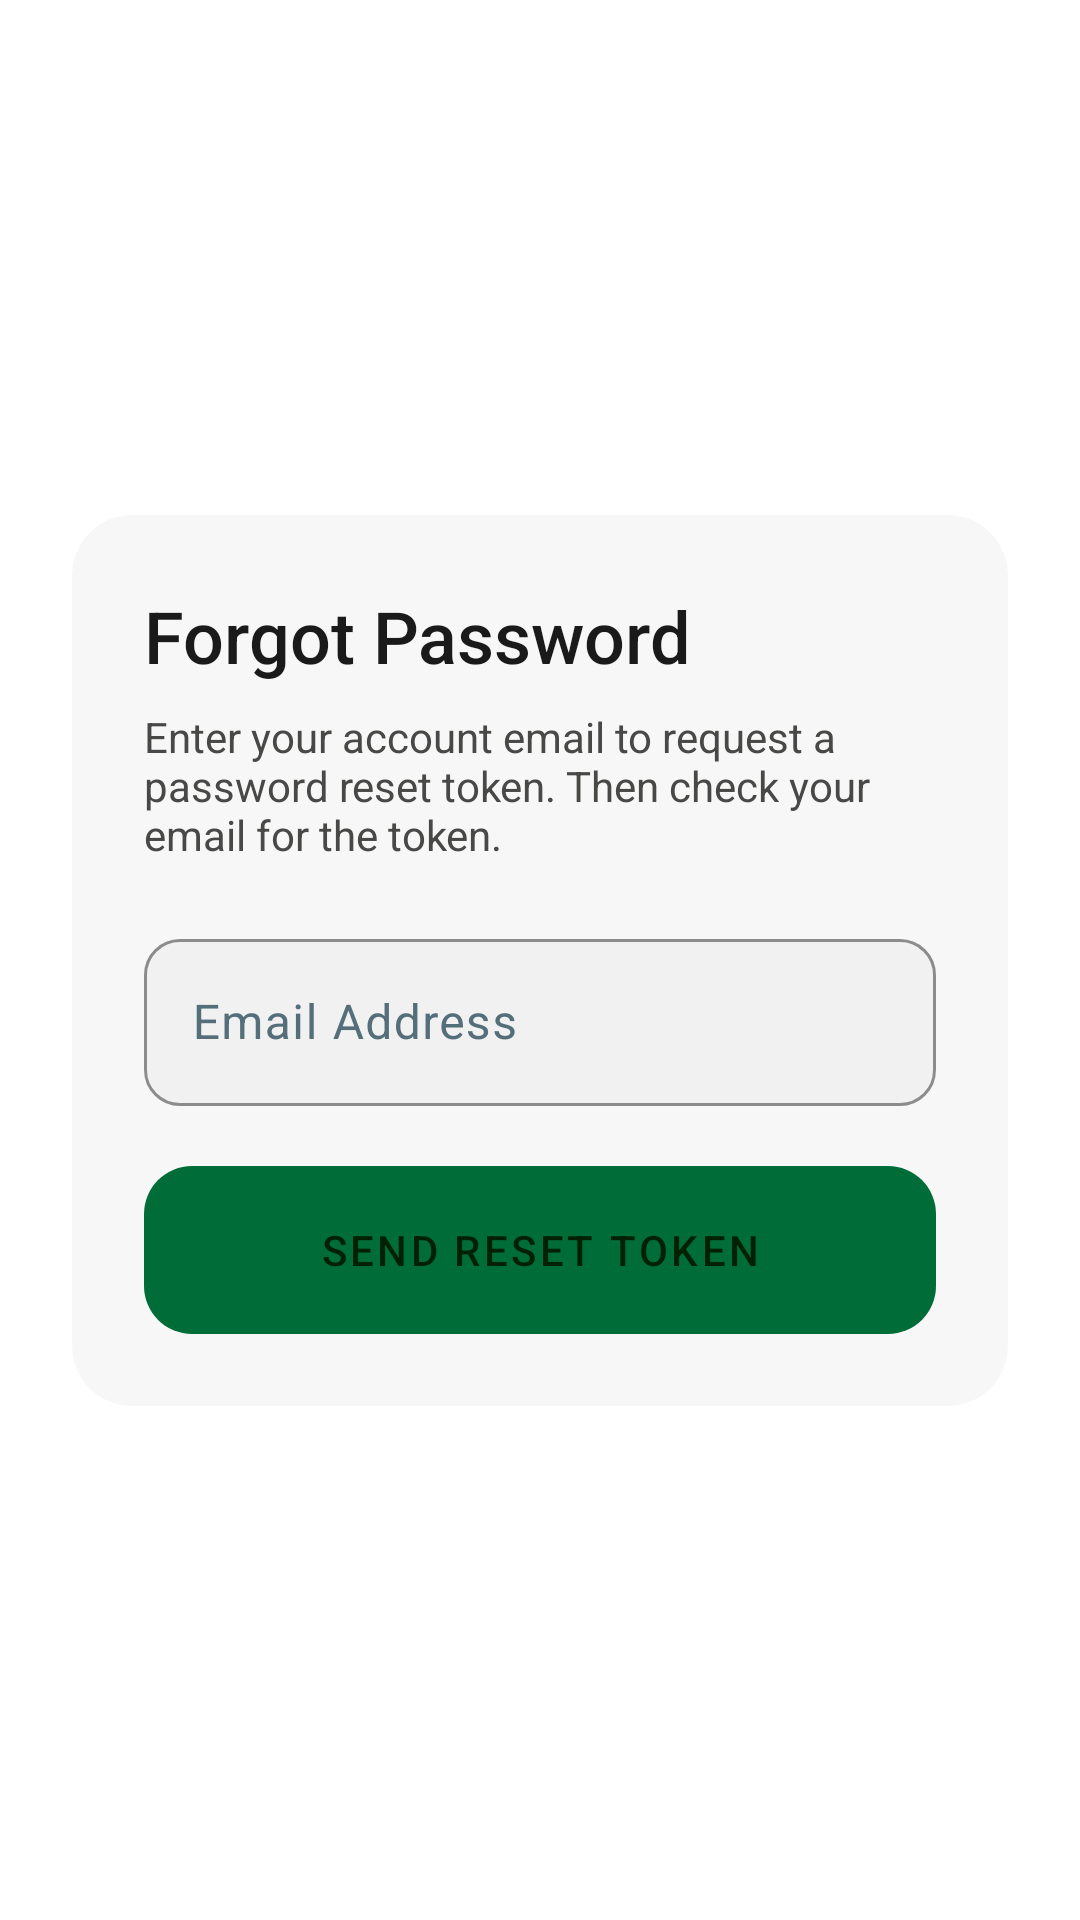

This screen was rendered from an Android layout file. Write that file and the resources it references.
<!-- AndroidManifest.xml: activity theme Theme.ScanPay -->
<!-- res/layout/activity_forgot_password.xml -->
<?xml version="1.0" encoding="utf-8"?>
<androidx.constraintlayout.widget.ConstraintLayout
    xmlns:android="http://schemas.android.com/apk/res/android"
    xmlns:app="http://schemas.android.com/apk/res-auto"
    android:layout_width="match_parent"
    android:layout_height="match_parent"
    android:background="@color/ui_surface_lowest"
    android:padding="@dimen/padding_large">

    <androidx.cardview.widget.CardView
        android:id="@+id/card_forgot_password"
        android:layout_width="0dp"
        android:layout_height="wrap_content"
        app:cardBackgroundColor="@color/ui_surface_low"
        app:cardCornerRadius="20dp"
        app:cardElevation="0dp"
        app:layout_constraintTop_toTopOf="parent"
        app:layout_constraintBottom_toBottomOf="parent"
        app:layout_constraintStart_toStartOf="parent"
        app:layout_constraintEnd_toEndOf="parent">

        <LinearLayout
            android:layout_width="match_parent"
            android:layout_height="wrap_content"
            android:orientation="vertical"
            android:padding="@dimen/padding_large">

            <TextView
                android:layout_width="wrap_content"
                android:layout_height="wrap_content"
                android:text="@string/forgot_password_title"
                android:textColor="@color/ui_on_surface"
                android:textSize="24sp"
                android:fontFamily="sans-serif-medium"/>

            <TextView
                android:layout_width="match_parent"
                android:layout_height="wrap_content"
                android:layout_marginTop="8dp"
                android:text="@string/forgot_password_subtitle"
                android:textColor="@color/ui_on_surface_variant"
                android:textSize="14sp"/>

            <com.google.android.material.textfield.TextInputLayout
                android:id="@+id/til_email"
                style="@style/TextInputStyle"
                android:layout_width="match_parent"
                android:layout_height="wrap_content"
                android:layout_marginTop="20dp"
                app:boxBackgroundColor="@color/ui_surface_variant"
                app:hintTextColor="@color/ui_on_surface_variant">

                <com.google.android.material.textfield.TextInputEditText
                    android:id="@+id/et_email"
                    android:layout_width="match_parent"
                    android:layout_height="wrap_content"
                    android:hint="@string/hint_email"
                    android:inputType="textEmailAddress"
                    android:textColor="@color/ui_on_surface"
                    android:textColorHint="@color/ui_on_surface_variant"/>

            </com.google.android.material.textfield.TextInputLayout>

            <com.google.android.material.button.MaterialButton
                android:id="@+id/btn_send_reset"
                android:layout_width="match_parent"
                android:layout_height="56dp"
                android:layout_marginTop="20dp"
                android:background="@drawable/bg_dashboard_primary_button"
                android:text="@string/send_reset_link"
                android:textColor="@color/ui_on_primary"
                android:textSize="14sp"
                android:textAllCaps="true"
                android:letterSpacing="0.08"
                android:fontFamily="sans-serif-medium"
                android:stateListAnimator="@null"/>

            <ProgressBar
                android:id="@+id/progress_bar"
                android:layout_width="wrap_content"
                android:layout_height="wrap_content"
                android:layout_gravity="center"
                android:layout_marginTop="12dp"
                android:visibility="gone"
                android:indeterminateTint="@color/ui_primary"/>

            <TextView
                android:id="@+id/tv_go_to_reset"
                android:layout_width="wrap_content"
                android:layout_height="wrap_content"
                android:layout_gravity="center_horizontal"
                android:layout_marginTop="16dp"
                android:text="@string/continue_to_reset_password"
                android:textColor="@color/ui_primary"
                android:textSize="14sp"
                android:fontFamily="sans-serif-medium"
                android:visibility="gone"/>

        </LinearLayout>

    </androidx.cardview.widget.CardView>

</androidx.constraintlayout.widget.ConstraintLayout>
<!-- resources referenced by this layout -->
<resources>
  <color name="ui_on_primary">#002104</color>
  <color name="ui_on_surface">#1A1A1A</color>
  <color name="ui_on_surface_variant">#484847</color>
  <color name="ui_primary">#00FC40</color>
  <color name="ui_surface_low">#F7F7F7</color>
  <color name="ui_surface_lowest">#FFFFFF</color>
  <color name="ui_surface_variant">#F1F1F1</color>
  <dimen name="padding_large">24dp</dimen>
  <!-- drawable bg_dashboard_primary_button (drawable) -->
  <?xml version="1.0" encoding="utf-8"?>
  <shape xmlns:android="http://schemas.android.com/apk/res/android" android:shape="rectangle">
      <gradient
          android:angle="315"
          android:startColor="@color/ui_primary"
          android:endColor="@color/ui_primary_container" />
      <corners android:radius="16dp" />
  </shape>
  <string name="continue_to_reset_password">Continue to Reset Password</string>
  <string name="forgot_password_subtitle">Enter your account email to request a password reset token. Then check your email for the token.</string>
  <string name="forgot_password_title">Forgot Password</string>
  <string name="hint_email">Email Address</string>
  <string name="send_reset_link">Send Reset Token</string>
  <style name="TextInputStyle" parent="Widget.Material3.TextInputLayout.OutlinedBox">
          <item name="boxBackgroundColor">@color/inputBackground</item>
          <item name="boxStrokeColor">@color/inputBorder</item>
          <item name="boxCornerRadiusTopStart">12dp</item>
          <item name="boxCornerRadiusTopEnd">12dp</item>
          <item name="boxCornerRadiusBottomStart">12dp</item>
          <item name="boxCornerRadiusBottomEnd">12dp</item>
          <item name="hintTextColor">@color/textHint</item>
          <item name="android:textColorHint">@color/textHint</item>
      </style>
  <style name="Theme.ScanPay" parent="Theme.Material3.DayNight.NoActionBar">
          
          <item name="colorPrimary">@color/ui_secondary</item>
          <item name="colorOnPrimary">@color/ui_on_primary</item>
          <item name="colorPrimaryContainer">@color/colorPrimaryDark</item>
          <item name="colorOnPrimaryContainer">@color/white</item>
  
          
          <item name="colorSecondary">@color/colorAccent</item>
          <item name="colorOnSecondary">@color/colorPrimaryDark</item>
  
          
          <item name="colorTertiary">@color/accentGreen</item>
          <item name="colorOnTertiary">@color/colorPrimaryDark</item>
  
          
          <item name="android:windowBackground">@color/backgroundColor</item>
          <item name="colorSurface">@color/cardBackground</item>
          <item name="colorOnSurface">@color/textPrimary</item>
          <item name="colorSurfaceVariant">@color/cardBackgroundLight</item>
          <item name="colorOnSurfaceVariant">@color/textSecondary</item>
  
          
          <item name="android:statusBarColor">@color/colorPrimaryDark</item>
          <item name="android:navigationBarColor">@color/navBackground</item>
      </style>
  <color name="ui_primary_container">#9CFF93</color>
  <color name="inputBackground">#1C2F4A</color>
  <color name="inputBorder">#37474F</color>
  <color name="textHint">#546E7A</color>
  <color name="ui_secondary">#006D38</color>
  <color name="colorPrimaryDark">#0D1B3E</color>
  <color name="white">#FFFFFF</color>
  <color name="colorAccent">#00D9A5</color>
  <color name="accentGreen">#00D9A5</color>
  <color name="backgroundColor">#0D1B3E</color>
  <color name="cardBackground">#1C2F4A</color>
  <color name="textPrimary">#FFFFFF</color>
  <color name="cardBackgroundLight">#243B55</color>
  <color name="textSecondary">#B0BEC5</color>
  <color name="navBackground">#F9F9F8</color>
</resources>
